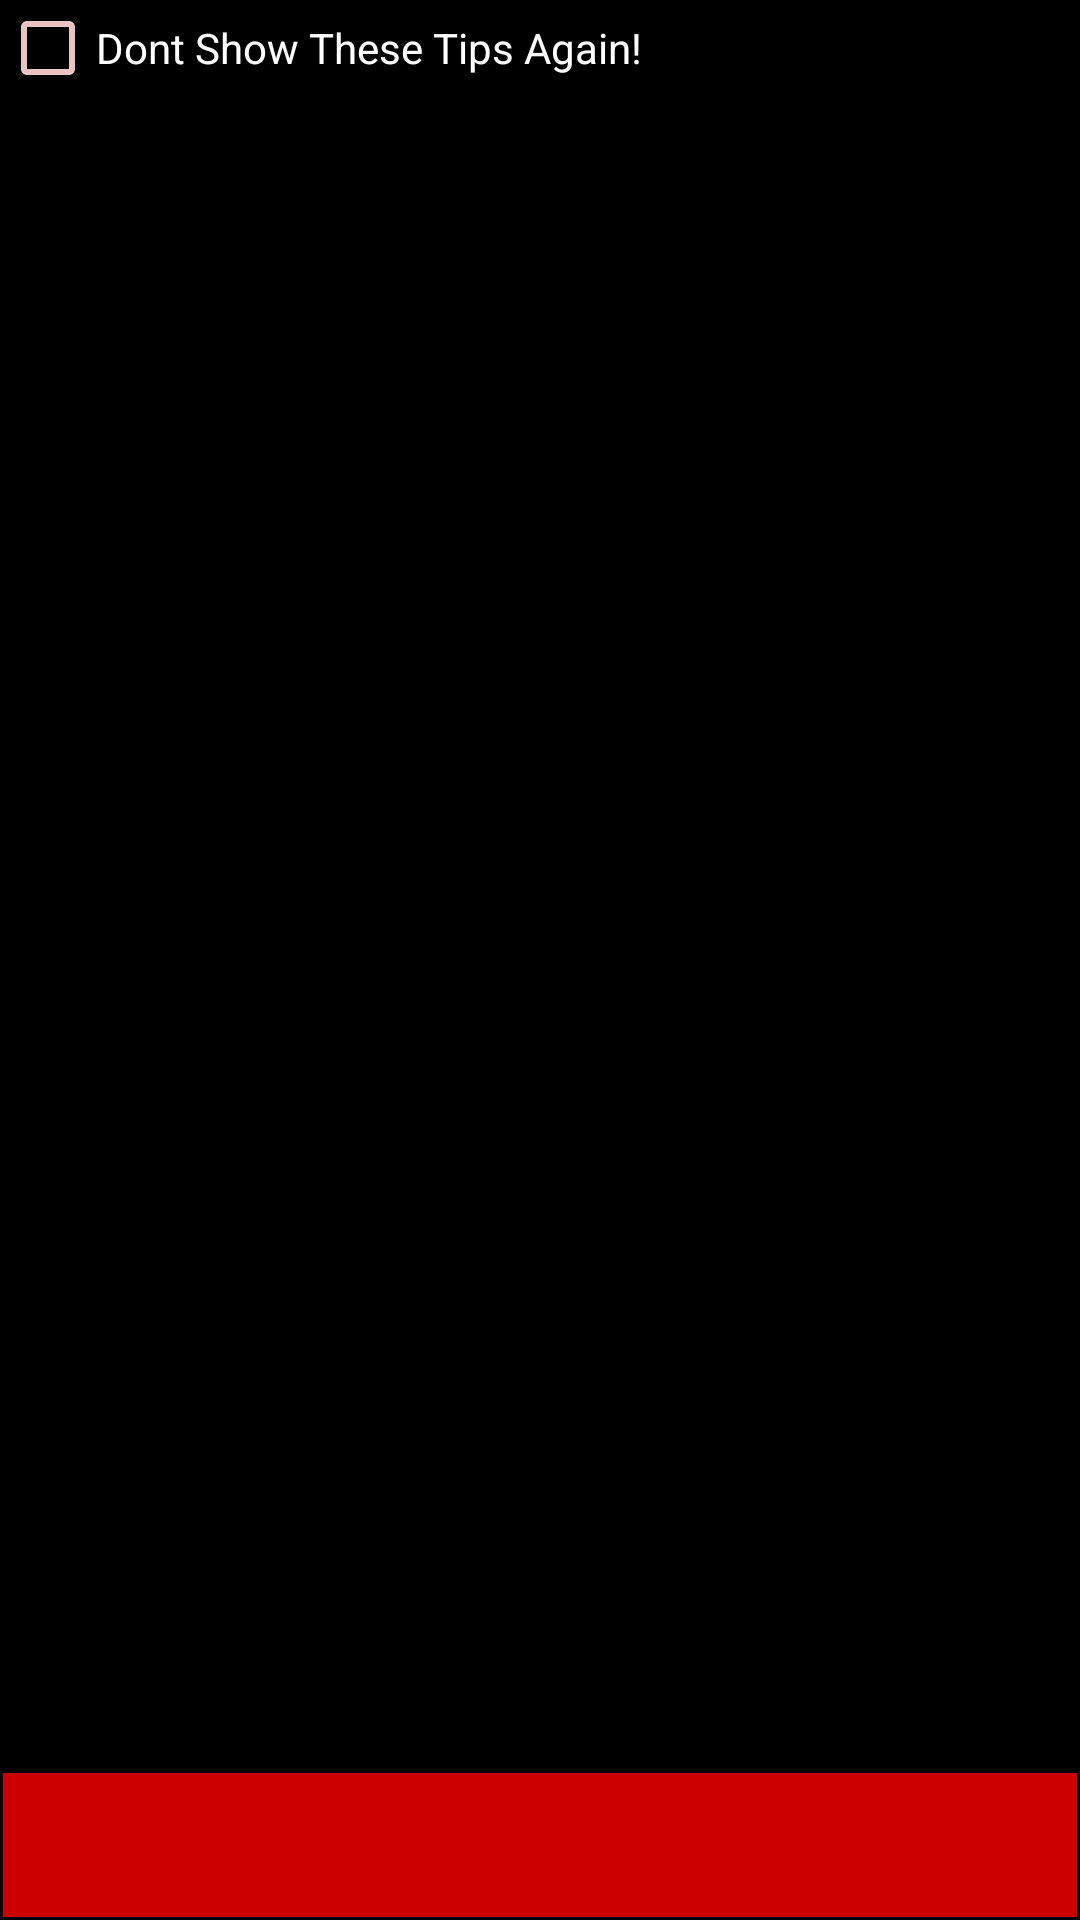

Produce the Android XML layout that renders to this screen, including the resource entries it uses.
<!-- AndroidManifest.xml: application theme AppTheme -->
<!-- res/layout/activity_tutorial.xml -->
<?xml version="1.0" encoding="utf-8"?>
<RelativeLayout xmlns:android="http://schemas.android.com/apk/res/android"
    xmlns:app="http://schemas.android.com/apk/res-auto"
    xmlns:tools="http://schemas.android.com/tools"
    android:id="@+id/activity_tutorial"
    android:layout_width="match_parent"
    android:layout_height="match_parent"
    tools:context="com.example.alex.streamapp.Tutorial"
    android:background="@android:color/background_dark">

    <ImageView
        android:layout_width="match_parent"
        android:layout_height="match_parent"
        android:id="@+id/imagetut"
        android:layout_above="@+id/buttut"
        android:layout_marginBottom="4dp"/>
    <Button
        android:id="@+id/buttut"
        android:layout_width="match_parent"
        android:layout_height="wrap_content"
        android:layout_alignParentBottom="true"
        android:background="@android:color/holo_red_dark"
        android:textAllCaps="false"
        android:textColor="@android:color/background_light"
        android:layout_marginBottom="1dp"
        android:layout_marginLeft="1dp"
        android:layout_marginRight="1dp"/>

    <CheckBox
        android:text="Dont Show These Tips Again!"
        android:layout_width="wrap_content"
        android:layout_height="wrap_content"
        android:layout_alignParentTop="true"
        android:id="@+id/checkBox"
        android:layout_alignParentRight="true"
        android:layout_alignParentEnd="true"
        android:layout_alignParentLeft="true"
        android:layout_alignParentStart="true"
        android:textColor="@android:color/background_light"
        android:buttonTint="@color/colorAccent"
         />
</RelativeLayout>
<!-- resources referenced by this layout -->
<resources>
  <color name="colorAccent">#ecc3c3</color>
  <style name="AppTheme" parent="Theme.AppCompat.Light.DarkActionBar">
          
          <item name="colorPrimary">@android:color/holo_red_dark</item>
          <item name="colorPrimaryDark">@color/colorPrimaryDark</item>
          <item name="colorAccent">@color/colorAccent</item>
          <item name="android:colorForeground">@android:color/holo_red_dark</item>
      </style>
  <color name="colorPrimaryDark">#303F9F</color>
</resources>
